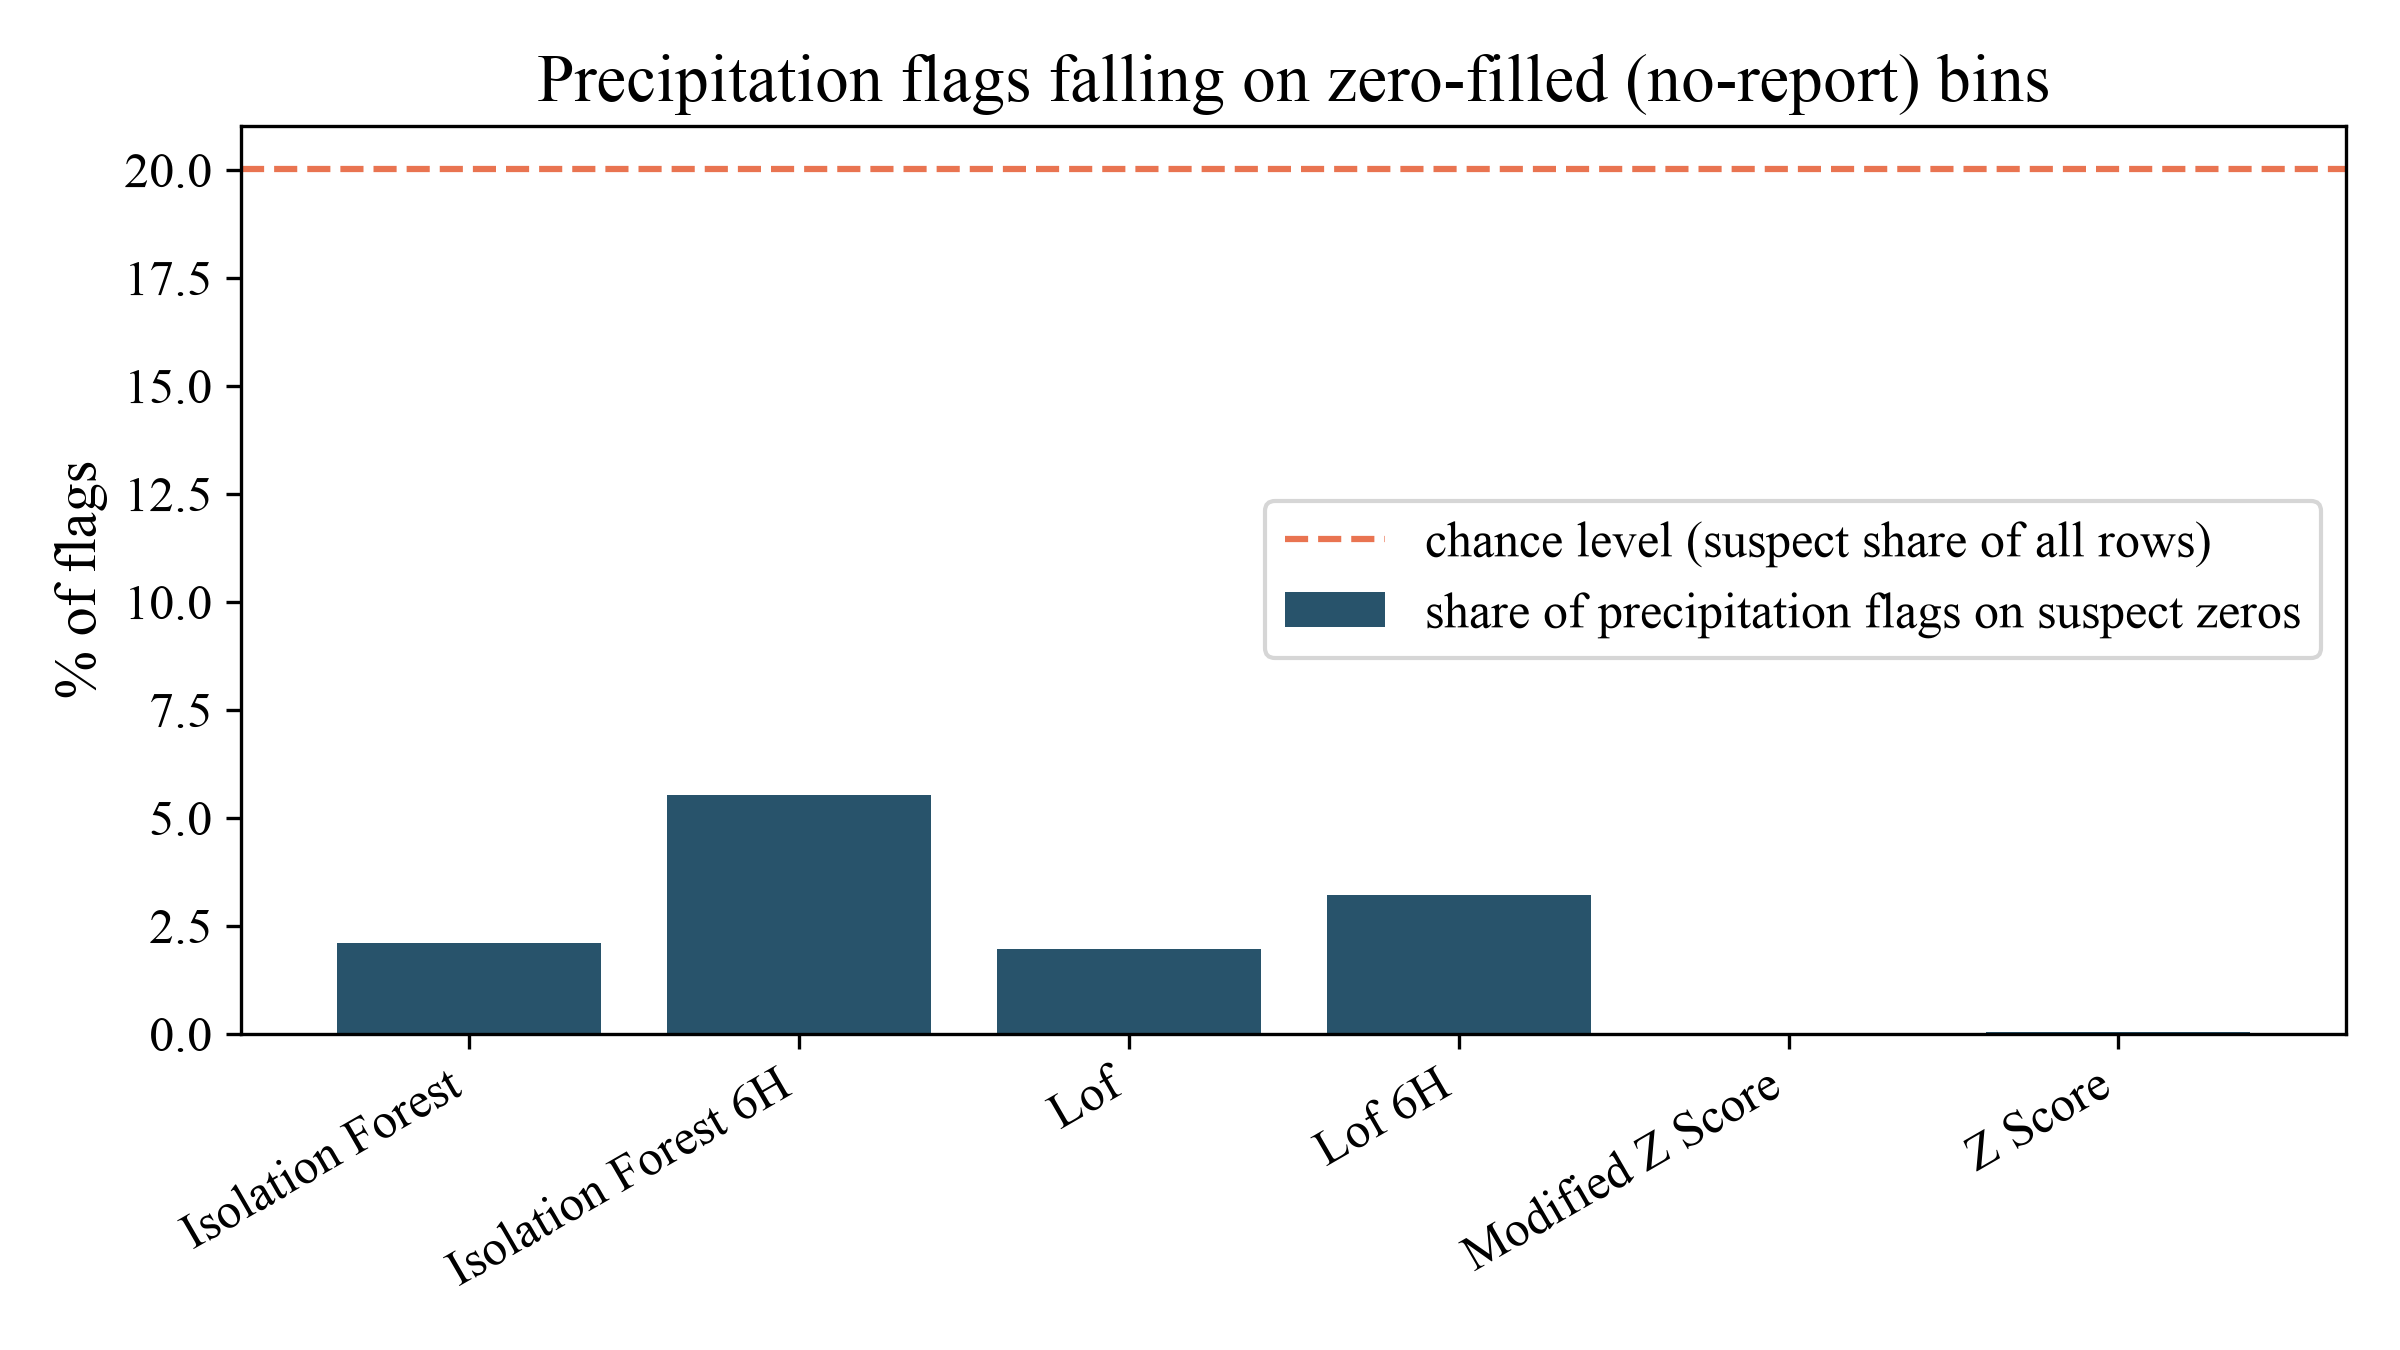

Values plotted in this chart, from the file beside it:
method, flagged, flagged_on_suspect_zero, share_on_suspect_zero, baseline_suspect_share
isolation_forest, 7258, 153, 0.02108, 0.2001
isolation_forest_6h, 7263, 402, 0.05535, 0.2001
lof, 7268, 142, 0.01954, 0.2001
lof_6h, 7262, 233, 0.03208, 0.2001
modified_z_score, 6762, 0, 0.0, 0.2001
z_score, 7263, 3, 0.0004131, 0.2001
